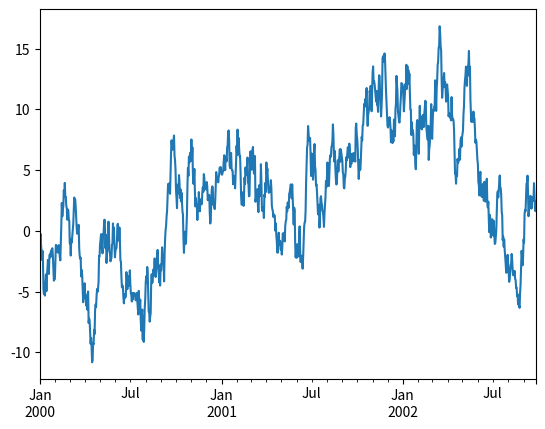

Source code (Python):
#import matplotlib.pyplot as plt
from pandas import Series
import pandas as pd
from numpy.random import randn
ts = Series(randn(1000), index=pd.date_range('1/1/2000', periods=1000))
ts = ts.cumsum()
ts.plot()